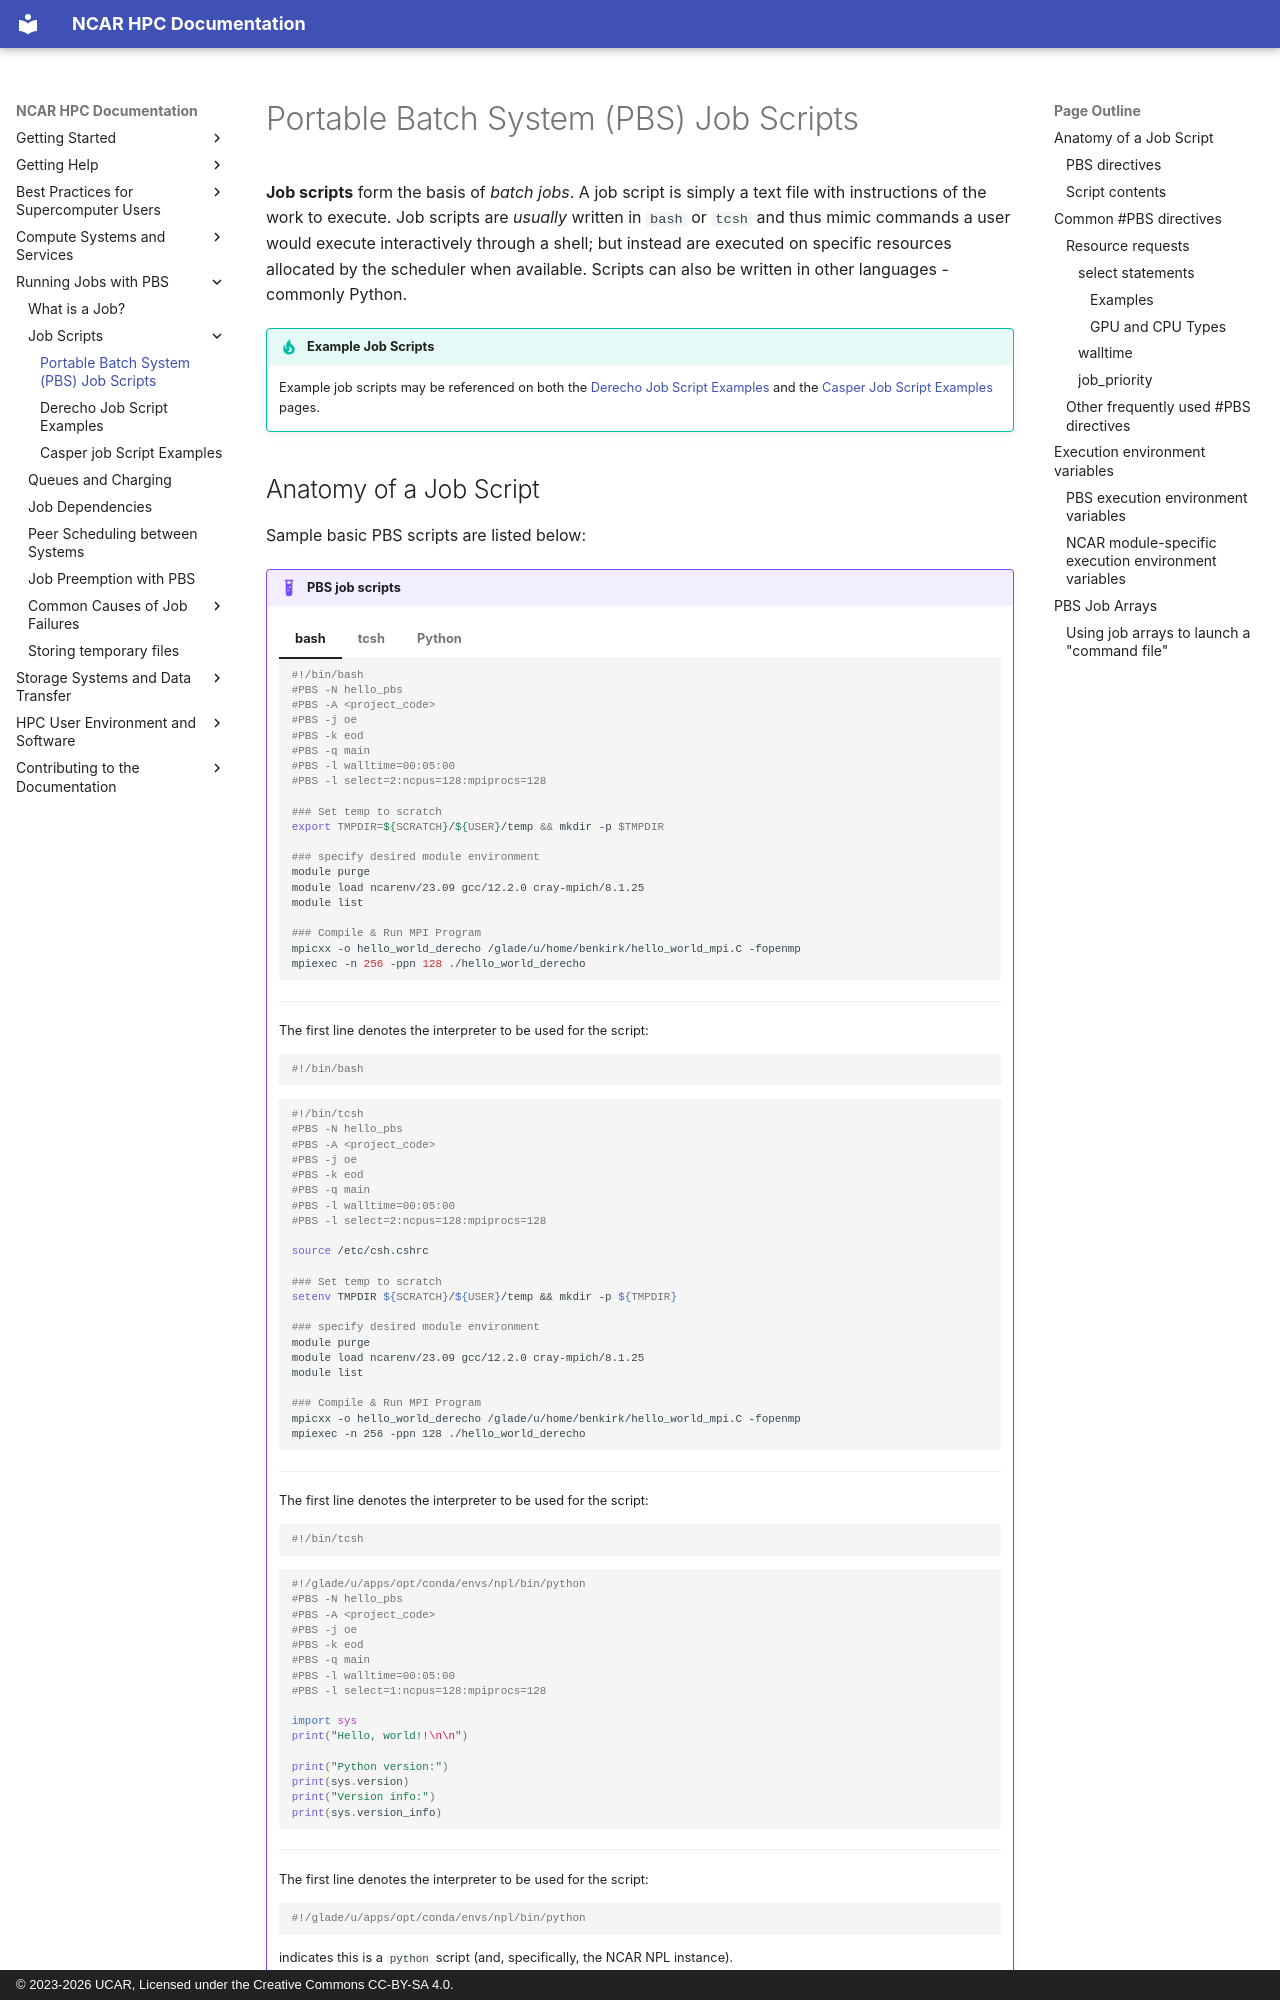

repository: NCAR/HPC-Docs · page: pbs/job-scripts/index.html · generator: mkdocs · copyright: © 2023-2026 UCAR, Licensed under the Creative Commons CC-BY-SA 4.0.

# Portable Batch System (PBS) Job Scripts

**Job scripts** form the basis of *batch jobs*.
A job script is simply a text file with instructions of the work to
execute.  Job scripts are *usually* written in `bash` or `tcsh` and
thus mimic commands a user would execute interactively through a
shell; but instead are executed on specific resources allocated by the
scheduler when available.  Scripts can also be written in other
languages - commonly Python.

!!! tip "Example Job Scripts"
    Example job scripts may be referenced on both the [Derecho Job Script Examples](./derecho-job-script-examples.md) and the [Casper Job Script Examples](./casper-job-script-examples.md) pages.

## Anatomy of a Job Script
Sample basic PBS scripts are listed below:
!!! example "PBS job scripts"
    === "bash"
        ```bash
        #!/bin/bash
        #PBS -N hello_pbs
        #PBS -A <project_code>
        #PBS -j oe
        #PBS -k eod
        #PBS -q main
        #PBS -l walltime=00:05:00
        #PBS -l select=2:ncpus=128:mpiprocs=128

        ### Set temp to scratch
        export TMPDIR=${SCRATCH}/${USER}/temp && mkdir -p $TMPDIR

        ### specify desired module environment
        module purge
        module load ncarenv/23.09 gcc/12.2.0 cray-mpich/8.1.25
        module list

        ### Compile & Run MPI Program
        mpicxx -o hello_world_derecho /glade/u/home/benkirk/hello_world_mpi.C -fopenmp
        mpiexec -n 256 -ppn 128 ./hello_world_derecho
        ```

        ---

        The first line denotes the interpreter to be used for the script:
        ```bash
        #!/bin/bash
        ```

    === "tcsh"
        ```tcsh
        #!/bin/tcsh
        #PBS -N hello_pbs
        #PBS -A <project_code>
        #PBS -j oe
        #PBS -k eod
        #PBS -q main
        #PBS -l walltime=00:05:00
        #PBS -l select=2:ncpus=128:mpiprocs=128

        source /etc/csh.cshrc

        ### Set temp to scratch
        setenv TMPDIR ${SCRATCH}/${USER}/temp && mkdir -p ${TMPDIR}

        ### specify desired module environment
        module purge
        module load ncarenv/23.09 gcc/12.2.0 cray-mpich/8.1.25
        module list

        ### Compile & Run MPI Program
        mpicxx -o hello_world_derecho /glade/u/home/benkirk/hello_world_mpi.C -fopenmp
        mpiexec -n 256 -ppn 128 ./hello_world_derecho
        ```

        ---

        The first line denotes the interpreter to be used for the script:
        ```tcsh
        #!/bin/tcsh
        ```

    === "Python"
        ```python
        #!/glade/u/apps/opt/conda/envs/npl/bin/python
        #PBS -N hello_pbs
        #PBS -A <project_code>
        #PBS -j oe
        #PBS -k eod
        #PBS -q main
        #PBS -l walltime=00:05:00
        #PBS -l select=1:ncpus=128:mpiprocs=128

        import sys
        print("Hello, world!!\n\n")

        print("Python version:")
        print(sys.version)
        print("Version info:")
        print(sys.version_info)
        ```

        ---

        The  first line denotes the interpreter to be used for the script:
        ```python
        #!/glade/u/apps/opt/conda/envs/npl/bin/python
        ```
        indicates this is a `python` script (and, specifically, the NCAR NPL instance).

**Focusing on the `bash` example for discussion**, the remainder of the script contains two main sections:

1.  The lines beginning with `#PBS` are **directives** that will be interpreted by PBS when this script is submitted with `qsub`.
    Each of these lines contains an instruction that will be used by `qsub` to control job resources, execution, etc...

2.  The remaining **script contents** are simply `bash` commands that will be run inside the batch environment on the selected resources and define the work to be done in this job.
